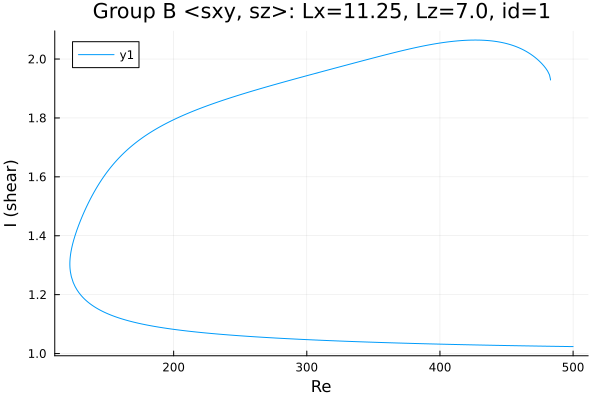

Source data for this figure (header and first rows):
Re, shear
483, 1.929
483, 1.929
483, 1.929
483, 1.929
483, 1.929
483, 1.929
483, 1.929
483, 1.929
483, 1.93
483, 1.931
483, 1.932
482.3, 1.946
480.9, 1.959
479.5, 1.969
478, 1.977
476.6, 1.984
475.6, 1.989
474.2, 1.995
472.8, 2
471.4, 2.006
470, 2.011
468.5, 2.015
467.2, 2.019
465.8, 2.023
464.4, 2.027
463, 2.03
461.6, 2.034
460.2, 2.037
458.8, 2.039
457.3, 2.042
455.9, 2.044
455.5, 2.045
454.1, 2.047
452.6, 2.049
451.2, 2.051
449.8, 2.053
448.4, 2.054
447, 2.056
445.6, 2.057
444.2, 2.058
442.7, 2.059
441.3, 2.06
439.9, 2.061
438.5, 2.062
437.1, 2.062
435.7, 2.063
434.3, 2.063
432.9, 2.064
431.4, 2.064
430, 2.064
428.6, 2.064
427.2, 2.064
425.8, 2.064
424.4, 2.064
423, 2.064
421.5, 2.064
420.1, 2.064
418.7, 2.063
417.3, 2.063
415.9, 2.063
... 537 more rows
